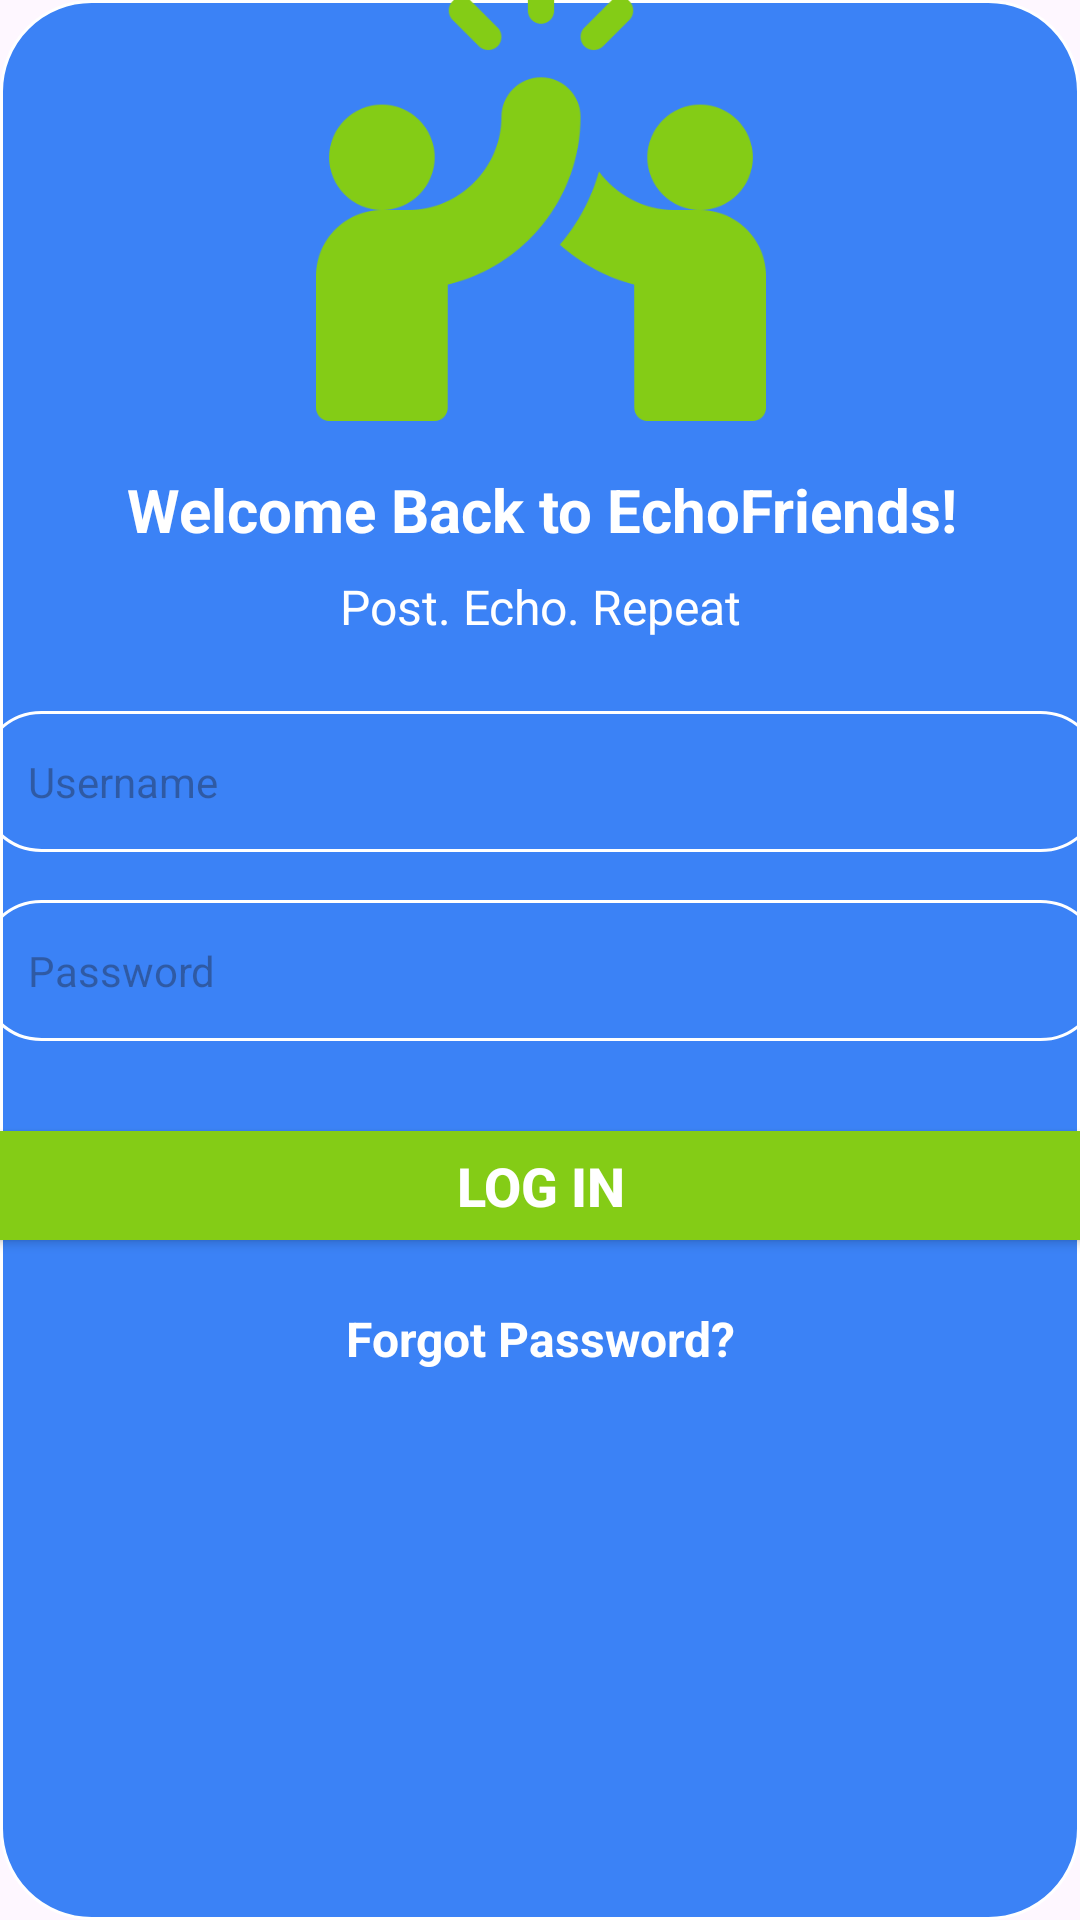

Reconstruct the res/layout file that produces this screen, plus the resources it refers to.
<!-- AndroidManifest.xml: application theme Theme.EchoFriend -->
<!-- res/layout/activity_login.xml -->
<?xml version="1.0" encoding="utf-8"?>
<androidx.constraintlayout.widget.ConstraintLayout xmlns:android="http://schemas.android.com/apk/res/android"
    xmlns:app="http://schemas.android.com/apk/res-auto"
    xmlns:tools="http://schemas.android.com/tools"
    android:layout_width="match_parent"
    android:layout_height="match_parent"
    android:background="@drawable/blue"
    tools:context=".LoginActivity">

    <ScrollView
        android:layout_width="422dp"
        android:layout_height="772dp"
        android:fillViewport="true"
        android:padding="24dp"
        app:layout_constraintBottom_toBottomOf="parent"
        app:layout_constraintEnd_toEndOf="parent"
        app:layout_constraintStart_toStartOf="parent"
        app:layout_constraintTop_toTopOf="parent">

        <androidx.constraintlayout.widget.ConstraintLayout
            android:layout_width="match_parent"
            android:layout_height="wrap_content">

            
            <com.google.android.material.imageview.ShapeableImageView
                android:id="@+id/logoImage"
                android:layout_width="150dp"
                android:layout_height="150dp"
                android:layout_marginTop="32dp"
                android:scaleType="fitCenter"
                android:src="@drawable/high_five"
                app:layout_constraintEnd_toEndOf="parent"
                app:layout_constraintStart_toStartOf="parent"
                app:layout_constraintTop_toTopOf="parent" />

            
            <TextView
                android:id="@+id/welcomeText"
                android:layout_width="0dp"
                android:layout_height="wrap_content"
                android:layout_marginTop="16dp"
                android:gravity="center"
                android:text="Welcome Back to EchoFriends!"
                android:textColor="#FFFFFF"
                android:textSize="20sp"
                android:textStyle="bold"
                app:layout_constraintEnd_toEndOf="parent"
                app:layout_constraintStart_toStartOf="parent"
                app:layout_constraintTop_toBottomOf="@+id/logoImage" />

            
            <TextView
                android:id="@+id/tagline"
                android:layout_width="wrap_content"
                android:layout_height="wrap_content"
                android:layout_marginTop="8dp"
                android:text="Post. Echo. Repeat"
                android:textColor="#FFFFFF"
                android:textSize="16sp"
                app:layout_constraintEnd_toEndOf="parent"
                app:layout_constraintStart_toStartOf="parent"
                app:layout_constraintTop_toBottomOf="@+id/welcomeText" />

            
            <EditText
                android:id="@+id/username"
                android:layout_width="0dp"
                android:layout_height="wrap_content"
                android:layout_marginTop="24dp"
                android:background="@drawable/white"
                android:hint="Username"
                android:paddingHorizontal="16dp"
                android:paddingVertical="14dp"
                android:textColor="#000000"
                android:textSize="14sp"
                app:layout_constraintEnd_toEndOf="parent"
                app:layout_constraintStart_toStartOf="parent"
                app:layout_constraintTop_toBottomOf="@+id/tagline" />

            
            <EditText
                android:id="@+id/password"
                android:layout_width="0dp"
                android:layout_height="wrap_content"
                android:layout_marginTop="16dp"
                android:background="@drawable/white"
                android:hint="Password"
                android:inputType="textPassword"
                android:paddingHorizontal="16dp"
                android:paddingVertical="14dp"
                android:textColor="#000000"
                android:textSize="14sp"
                app:layout_constraintEnd_toEndOf="parent"
                app:layout_constraintStart_toStartOf="parent"
                app:layout_constraintTop_toBottomOf="@+id/username" />

            
            <Button
                android:id="@+id/loginButton"
                android:layout_width="0dp"
                android:layout_height="wrap_content"
                android:layout_marginTop="24dp"
                android:backgroundTint="#84CC16"
                android:paddingVertical="12dp"
                android:text="Log in"
                android:textColor="#FFFFFF"
                android:textSize="18sp"
                android:textStyle="bold"
                android:onClick="Login"
                app:layout_constraintEnd_toEndOf="parent"
                app:layout_constraintStart_toStartOf="parent"
                app:layout_constraintTop_toBottomOf="@+id/password" />

            
            <TextView
                android:id="@+id/forgotPassword"
                android:layout_width="wrap_content"
                android:layout_height="wrap_content"
                android:layout_marginTop="16dp"
                android:layout_marginBottom="32dp"
                android:text="Forgot Password?"
                android:textColor="#FFFFFF"
                android:textSize="16sp"
                android:textStyle="bold"
                app:layout_constraintEnd_toEndOf="parent"
                app:layout_constraintStart_toStartOf="parent"
                app:layout_constraintTop_toBottomOf="@+id/loginButton" />

            <TextView
                android:id="@+id/createAccount"
                android:layout_width="wrap_content"
                android:layout_height="wrap_content"
                android:text="Don't have an account?"
                android:textColor="#FFFFFF"
                android:textSize="16sp"
                android:textStyle="bold"
                app:layout_constraintEnd_toEndOf="parent"
                app:layout_constraintStart_toStartOf="parent"
                tools:layout_editor_absoluteY="539dp" />
        </androidx.constraintlayout.widget.ConstraintLayout>
    </ScrollView>
</androidx.constraintlayout.widget.ConstraintLayout>
<!-- resources referenced by this layout -->
<resources>
  <!-- drawable blue (drawable) -->
  <?xml version="1.0" encoding="UTF-8"?>
  <shape
      xmlns:android="http://schemas.android.com/apk/res/android">
      <solid
          android:color="#3B82F6"
          />
      <stroke
          android:color="#FFFFFF"
          android:width="1dp"
          />
      <corners
          android:radius="30dp"
          />
  </shape>
  <!-- drawable high_five: png bitmap (drawable, 16750 bytes) -->
  <!-- drawable white (drawable) -->
  <?xml version="1.0" encoding="UTF-8"?>
  <shape
      xmlns:android="http://schemas.android.com/apk/res/android">
      <stroke
          android:color="#FFFFFF"
          android:width="1dp"
          />
      <corners
          android:radius="20dp"
          />
  </shape>
  <style name="Theme.EchoFriend" parent="Base.Theme.EchoFriend" />
  <style name="Base.Theme.EchoFriend" parent="Theme.Material3.DayNight.NoActionBar">
          
          
      </style>
</resources>
